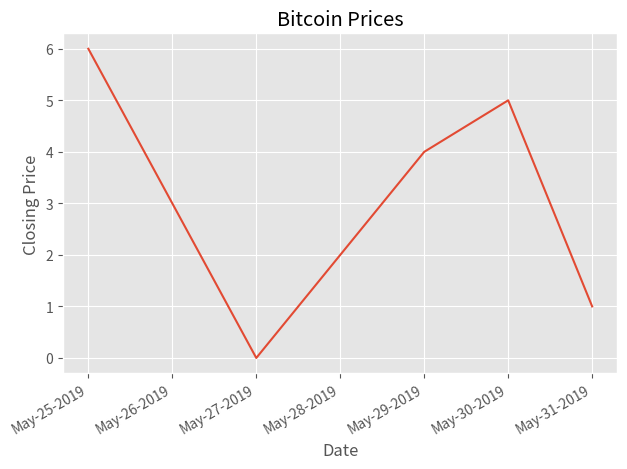

Reproduce this figure in Python.
import pandas as pd
from matplotlib import pyplot as plt
from matplotlib import dates as mpl_dates
from datetime import timedelta, datetime

plt.style.use("ggplot")

dates=[
    datetime(2019,5,25), 
    datetime(2019,5,26),
    datetime(2019,5,27),
    datetime(2019,5,28),
    datetime(2019,5,29),
    datetime(2019,5,30),
    datetime(2019,5,31)
    ]
y=[6,3,0,2,4,5,1]

plt.plot_date(dates,y,linestyle="solid",marker=None)

current_fig=plt.gcf()
current_fig.autofmt_xdate()

date_format=mpl_dates.DateFormatter("%b-%d-%Y")
current_axis=plt.gca()
current_axis.xaxis.set_major_formatter(date_format)

plt.title("Bitcoin Prices")
plt.xlabel("Date")
plt.ylabel("Closing Price")

plt.tight_layout()
plt.show()